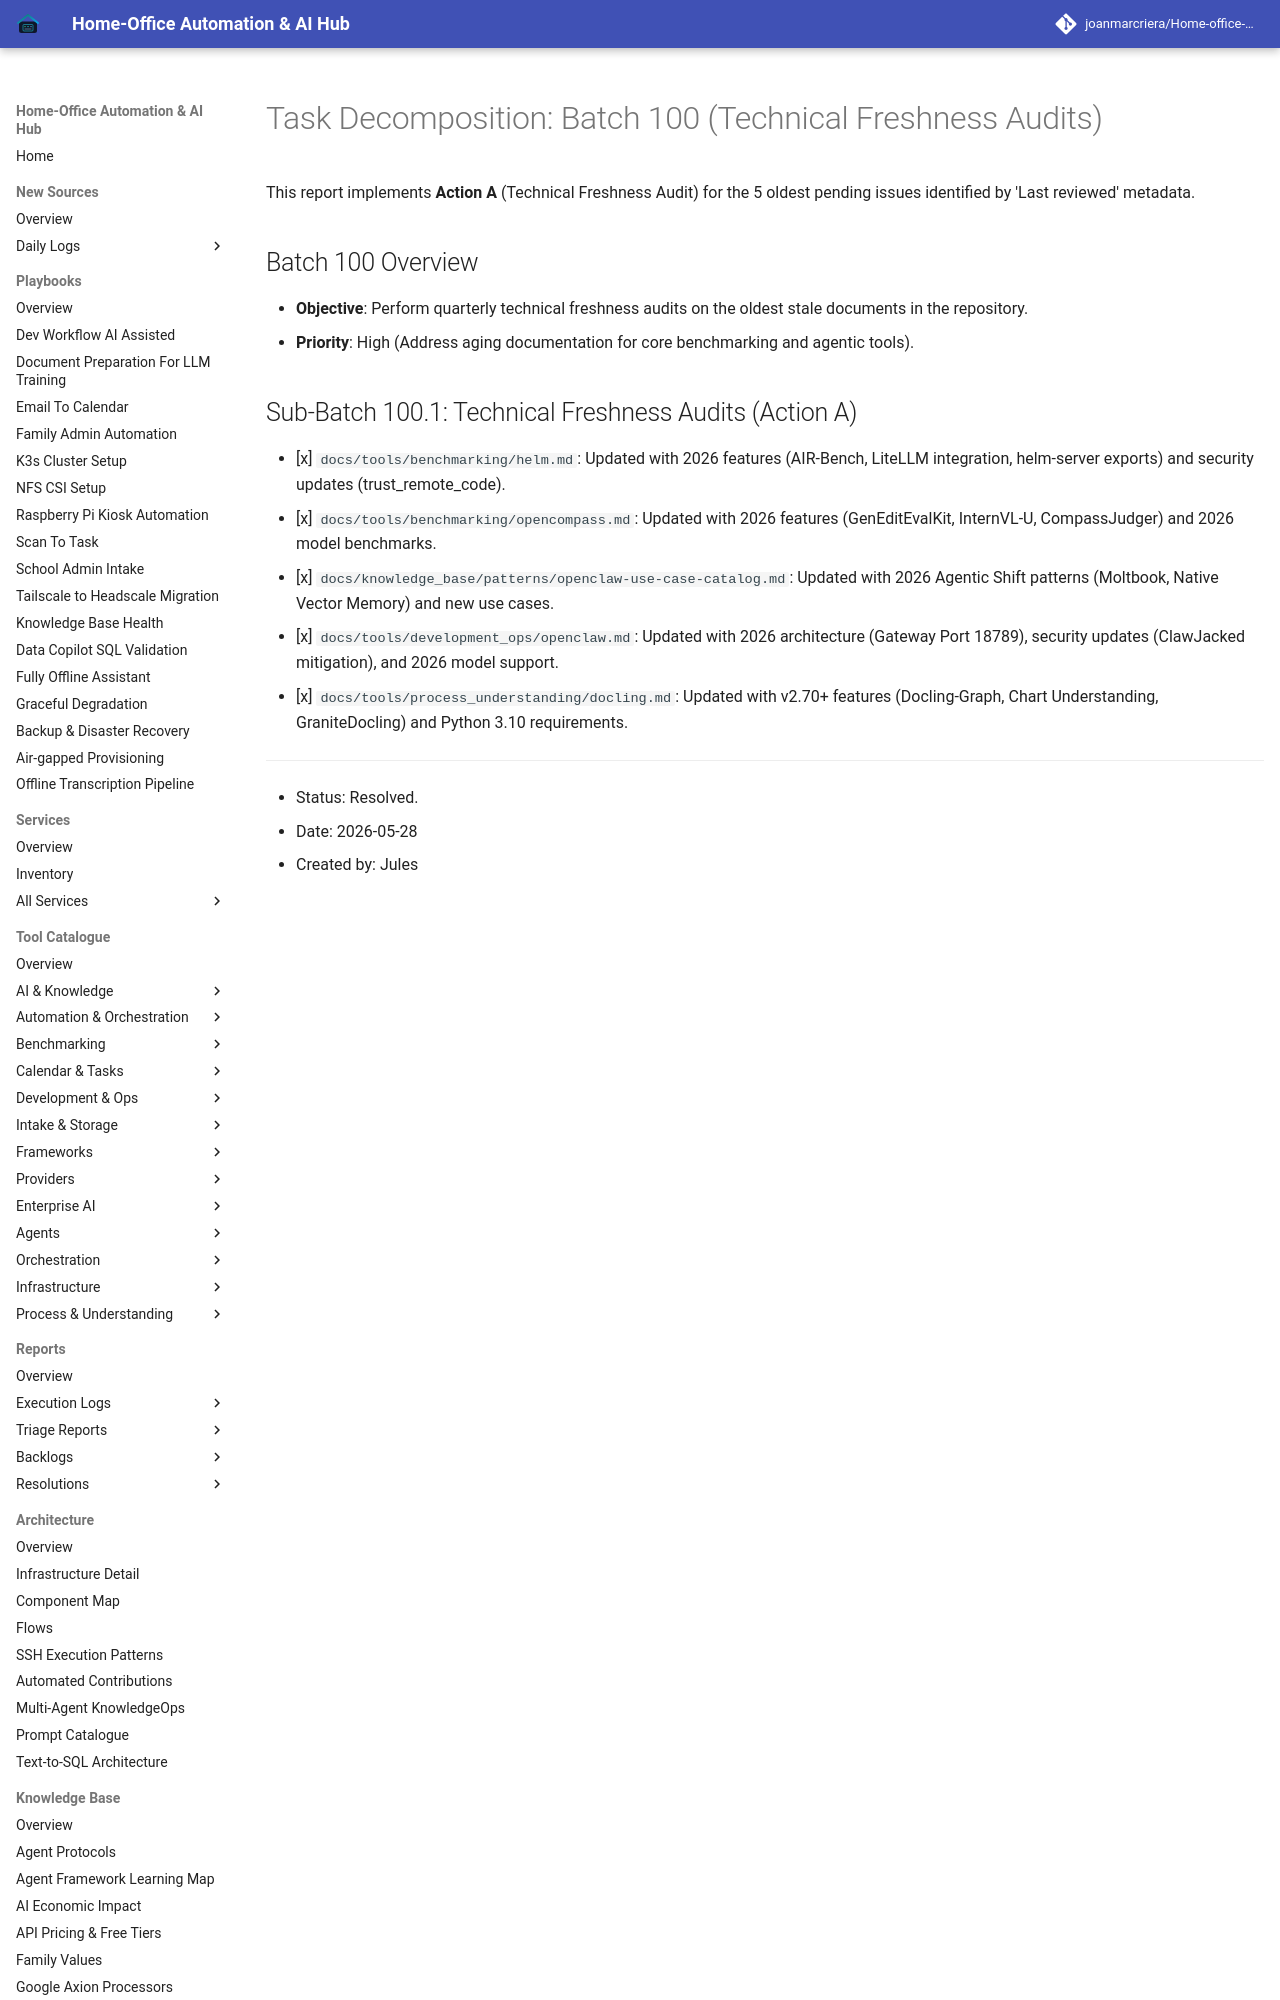

repository: joanmarcriera/Home-office-automations · page: reports/task-decomposition-batch-100/index.html · generator: mkdocs

# Task Decomposition: Batch 100 (Technical Freshness Audits)

This report implements **Action A** (Technical Freshness Audit) for the 5 oldest pending issues identified by 'Last reviewed' metadata.

## Batch 100 Overview
- **Objective**: Perform quarterly technical freshness audits on the oldest stale documents in the repository.
- **Priority**: High (Address aging documentation for core benchmarking and agentic tools).
